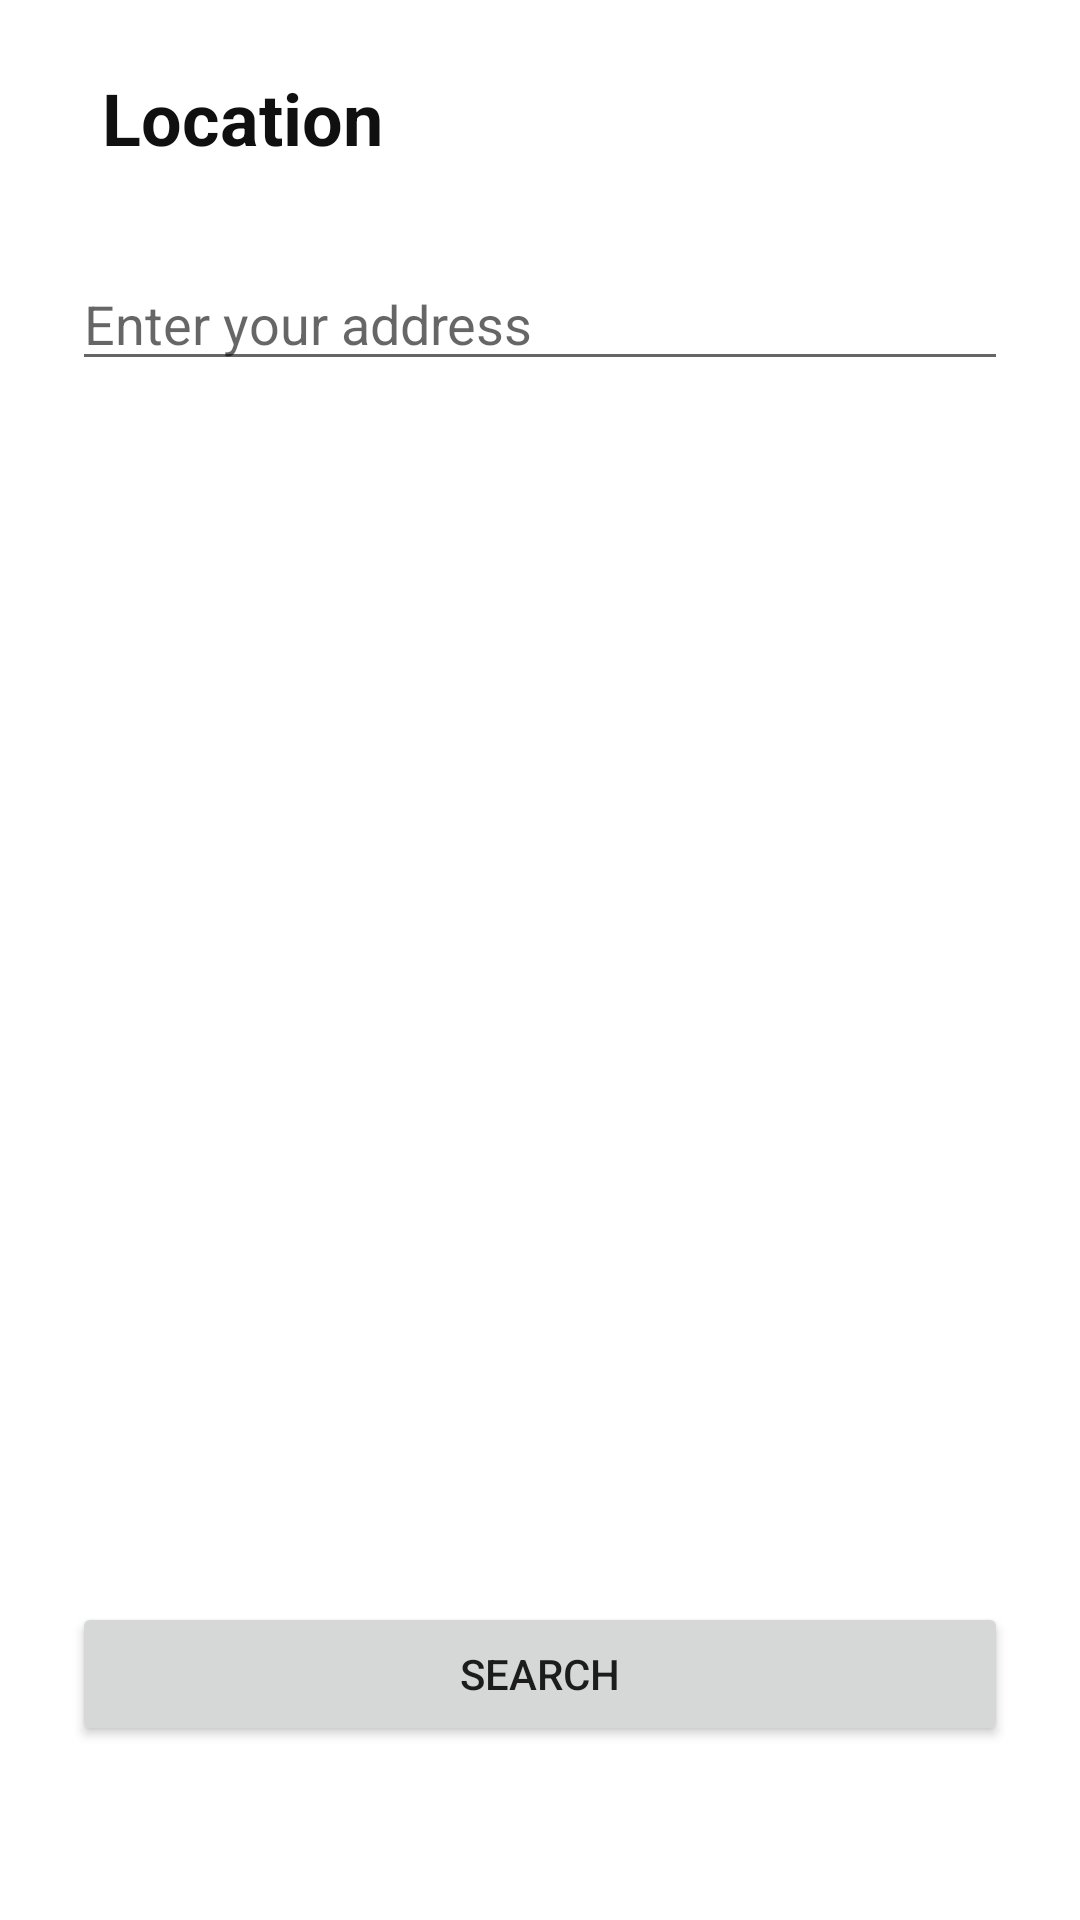

Here is an Android app screen rendered from its layout file. Give the layout XML and the strings, colors and styles it references.
<!-- AndroidManifest.xml: application theme Theme.Restaurant -->
<!-- res/layout/activity_fifth.xml -->
<?xml version="1.0" encoding="utf-8"?>
<androidx.constraintlayout.widget.ConstraintLayout xmlns:android="http://schemas.android.com/apk/res/android"
    xmlns:app="http://schemas.android.com/apk/res-auto"
    xmlns:tools="http://schemas.android.com/tools"
    android:layout_width="match_parent"
    android:layout_height="match_parent"
    tools:context=".FifthActivity">

    <TextView
        android:id="@+id/Location"
        android:layout_width="0dp"
        android:layout_height="wrap_content"
        android:layout_marginStart="24dp"
        android:layout_marginLeft="24dp"
        android:layout_marginEnd="24dp"
        android:layout_marginRight="24dp"
        android:padding="10dp"
        android:text="@string/location"
        android:textColor="#101010"
        android:textSize="24sp"
        android:textStyle="bold"
        app:layout_constraintBottom_toBottomOf="parent"
        app:layout_constraintEnd_toEndOf="parent"
        app:layout_constraintStart_toStartOf="parent"
        app:layout_constraintTop_toTopOf="parent"
        app:layout_constraintVertical_bias="0.022" />

    <EditText
        android:id="@+id/address"
        android:layout_width="match_parent"
        android:layout_height="wrap_content"
        android:layout_marginStart="24dp"
        android:layout_marginLeft="24dp"
        android:layout_marginEnd="24dp"
        android:layout_marginRight="24dp"
        android:autofillHints=""
        android:hint="@string/enter_your_address"
        android:inputType="text"
        app:layout_constraintBottom_toBottomOf="parent"
        app:layout_constraintEnd_toEndOf="parent"
        app:layout_constraintHorizontal_bias="1.0"
        app:layout_constraintStart_toStartOf="parent"
        app:layout_constraintTop_toBottomOf="@+id/Location"
        app:layout_constraintVertical_bias="0.038">

    </EditText>

    <Button
        android:id="@+id/search"
        android:layout_width="0dp"
        android:layout_height="wrap_content"
        android:layout_marginStart="24dp"
        android:layout_marginLeft="24dp"
        android:layout_marginEnd="24dp"
        android:layout_marginRight="24dp"
        android:onClick="search"
        android:text="@string/search"
        app:layout_constraintBottom_toBottomOf="parent"
        app:layout_constraintEnd_toEndOf="parent"
        app:layout_constraintHorizontal_bias="0.0"
        app:layout_constraintStart_toStartOf="parent"
        app:layout_constraintTop_toBottomOf="@+id/address"
        app:layout_constraintVertical_bias="0.875" />

</androidx.constraintlayout.widget.ConstraintLayout>
<!-- resources referenced by this layout -->
<resources>
  <string name="enter_your_address">Enter your address</string>
  <string name="location">Location</string>
  <string name="search">SEARCH</string>
  <style name="Theme.Restaurant" parent="Theme.MaterialComponents.DayNight.DarkActionBar">
          
          <item name="colorPrimary">#FF9800</item>
          <item name="colorPrimaryVariant">#FFC107</item>
          <item name="colorOnPrimary">@color/white</item>
          
          <item name="colorSecondary">@color/teal_200</item>
          <item name="colorSecondaryVariant">@color/teal_700</item>
          <item name="colorOnSecondary">#FF9800</item>
          
          <item name="android:statusBarColor" tools:targetApi="l">?attr/colorPrimaryVariant</item>
          
      </style>
  <color name="white">#FFFFFFFF</color>
  <color name="teal_200">#FF03DAC5</color>
  <color name="teal_700">#FF018786</color>
</resources>
